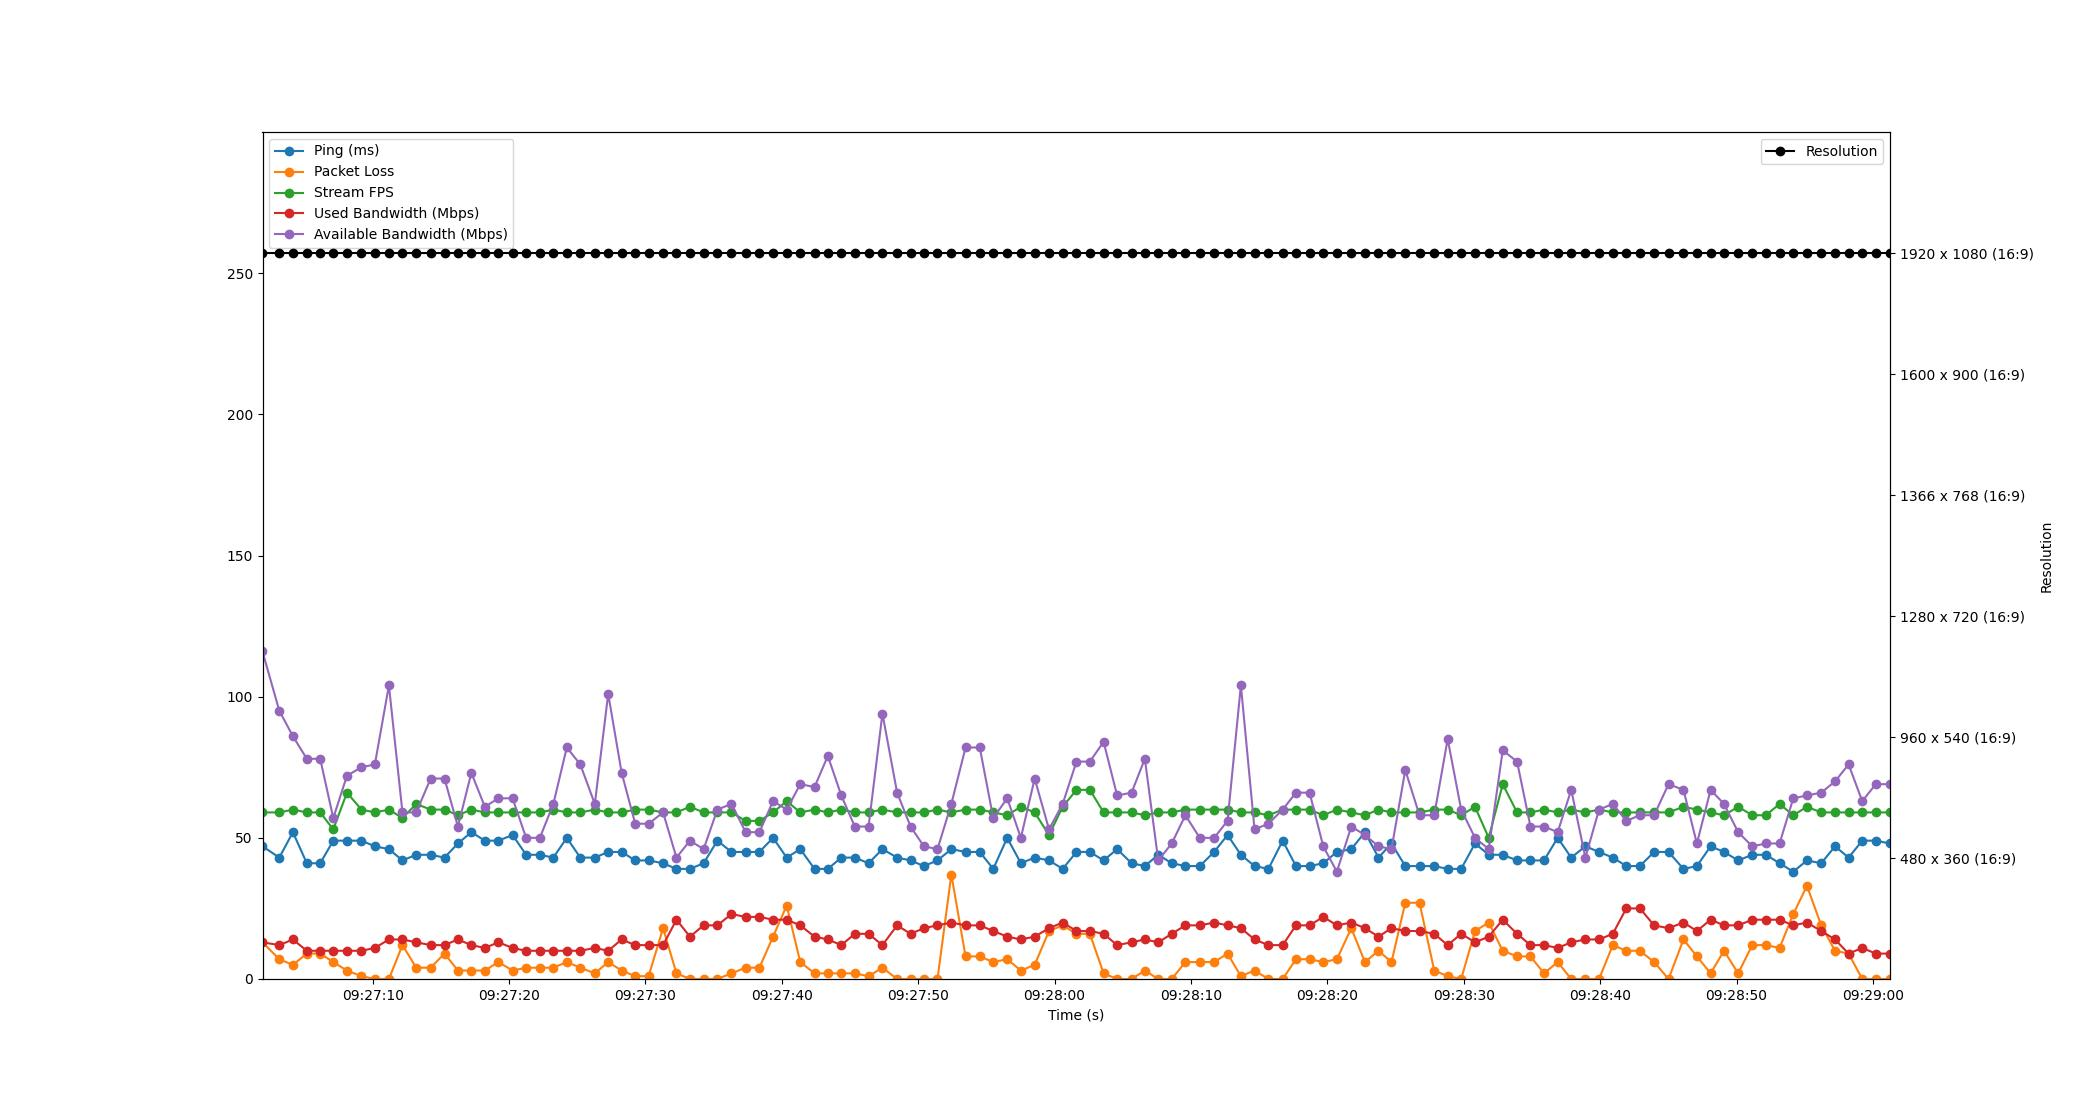

Source data for this figure (header and first rows):
Time, Timestamp, Ping, Packet Loss, Stream FPS, Used Bandwidth, Resolution, Available Bandwidth
1.9073486328125e-06, 2023-07-18 09:27:01.925946, 47, 13, 59, 13, 1920 x 1080 (16:9), 116
1.233, 2023-07-18 09:27:03.158733, 43, 7, 59, 12, 1920 x 1080 (16:9), 95
2.228, 2023-07-18 09:27:04.153759, 52, 5, 60, 14, 1920 x 1080 (16:9), 86
3.249, 2023-07-18 09:27:05.175170, 41, 9, 59, 10, 1920 x 1080 (16:9), 78
4.23, 2023-07-18 09:27:06.156233, 41, 9, 59, 10, 1920 x 1080 (16:9), 78
5.189, 2023-07-18 09:27:07.114700, 49, 6, 53, 10, 1920 x 1080 (16:9), 57
6.192, 2023-07-18 09:27:08.117590, 49, 3, 66, 10, 1920 x 1080 (16:9), 72
7.256, 2023-07-18 09:27:09.181702, 49, 1, 60, 10, 1920 x 1080 (16:9), 75
8.238, 2023-07-18 09:27:10.163925, 47, 0, 59, 11, 1920 x 1080 (16:9), 76
9.268, 2023-07-18 09:27:11.193686, 46, 0, 60, 14, 1920 x 1080 (16:9), 104
10.26, 2023-07-18 09:27:12.187425, 42, 12, 57, 14, 1920 x 1080 (16:9), 59
11.27, 2023-07-18 09:27:13.195829, 44, 4, 62, 13, 1920 x 1080 (16:9), 59
12.33, 2023-07-18 09:27:14.253434, 44, 4, 60, 12, 1920 x 1080 (16:9), 71
13.34, 2023-07-18 09:27:15.270109, 43, 9, 60, 12, 1920 x 1080 (16:9), 71
14.33, 2023-07-18 09:27:16.251762, 48, 3, 58, 14, 1920 x 1080 (16:9), 54
15.31, 2023-07-18 09:27:17.238434, 52, 3, 60, 12, 1920 x 1080 (16:9), 73
16.3, 2023-07-18 09:27:18.228197, 49, 3, 59, 11, 1920 x 1080 (16:9), 61
17.29, 2023-07-18 09:27:19.217551, 49, 6, 59, 13, 1920 x 1080 (16:9), 64
18.34, 2023-07-18 09:27:20.261831, 51, 3, 59, 11, 1920 x 1080 (16:9), 64
19.33, 2023-07-18 09:27:21.252278, 44, 4, 59, 10, 1920 x 1080 (16:9), 50
20.33, 2023-07-18 09:27:22.260191, 44, 4, 59, 10, 1920 x 1080 (16:9), 50
21.32, 2023-07-18 09:27:23.249478, 43, 4, 60, 10, 1920 x 1080 (16:9), 62
22.31, 2023-07-18 09:27:24.236168, 50, 6, 59, 10, 1920 x 1080 (16:9), 82
23.3, 2023-07-18 09:27:25.223866, 43, 4, 59, 10, 1920 x 1080 (16:9), 76
24.36, 2023-07-18 09:27:26.290392, 43, 2, 60, 11, 1920 x 1080 (16:9), 62
25.34, 2023-07-18 09:27:27.269795, 45, 6, 59, 10, 1920 x 1080 (16:9), 101
26.33, 2023-07-18 09:27:28.258543, 45, 3, 59, 14, 1920 x 1080 (16:9), 73
27.33, 2023-07-18 09:27:29.251232, 42, 1, 60, 12, 1920 x 1080 (16:9), 55
28.31, 2023-07-18 09:27:30.231340, 42, 1, 60, 12, 1920 x 1080 (16:9), 55
29.37, 2023-07-18 09:27:31.294794, 41, 18, 59, 12, 1920 x 1080 (16:9), 59
30.35, 2023-07-18 09:27:32.275249, 39, 2, 59, 21, 1920 x 1080 (16:9), 43
31.34, 2023-07-18 09:27:33.264067, 39, 0, 61, 15, 1920 x 1080 (16:9), 49
32.34, 2023-07-18 09:27:34.266968, 41, 0, 59, 19, 1920 x 1080 (16:9), 46
33.35, 2023-07-18 09:27:35.274225, 49, 0, 59, 19, 1920 x 1080 (16:9), 60
34.38, 2023-07-18 09:27:36.307161, 45, 2, 59, 23, 1920 x 1080 (16:9), 62
35.43, 2023-07-18 09:27:37.352178, 45, 4, 56, 22, 1920 x 1080 (16:9), 52
36.43, 2023-07-18 09:27:38.355841, 45, 4, 56, 22, 1920 x 1080 (16:9), 52
37.43, 2023-07-18 09:27:39.357169, 50, 15, 59, 21, 1920 x 1080 (16:9), 63
38.43, 2023-07-18 09:27:40.355613, 43, 26, 63, 21, 1920 x 1080 (16:9), 60
39.43, 2023-07-18 09:27:41.352045, 46, 6, 59, 19, 1920 x 1080 (16:9), 69
40.47, 2023-07-18 09:27:42.398179, 39, 2, 60, 15, 1920 x 1080 (16:9), 68
41.45, 2023-07-18 09:27:43.374221, 39, 2, 59, 14, 1920 x 1080 (16:9), 79
42.44, 2023-07-18 09:27:44.361283, 43, 2, 60, 12, 1920 x 1080 (16:9), 65
43.42, 2023-07-18 09:27:45.350663, 43, 2, 59, 16, 1920 x 1080 (16:9), 54
44.43, 2023-07-18 09:27:46.360171, 41, 1, 59, 16, 1920 x 1080 (16:9), 54
45.45, 2023-07-18 09:27:47.376207, 46, 4, 60, 12, 1920 x 1080 (16:9), 94
46.53, 2023-07-18 09:27:48.453222, 43, 0, 59, 19, 1920 x 1080 (16:9), 66
47.51, 2023-07-18 09:27:49.437053, 42, 0, 59, 16, 1920 x 1080 (16:9), 54
48.49, 2023-07-18 09:27:50.416269, 40, 0, 59, 18, 1920 x 1080 (16:9), 47
49.49, 2023-07-18 09:27:51.413387, 42, 0, 60, 19, 1920 x 1080 (16:9), 46
50.5, 2023-07-18 09:27:52.427862, 46, 37, 59, 20, 1920 x 1080 (16:9), 62
51.55, 2023-07-18 09:27:53.472090, 45, 8, 60, 19, 1920 x 1080 (16:9), 82
52.59, 2023-07-18 09:27:54.511367, 45, 8, 60, 19, 1920 x 1080 (16:9), 82
53.58, 2023-07-18 09:27:55.501706, 39, 6, 59, 17, 1920 x 1080 (16:9), 57
54.6, 2023-07-18 09:27:56.524250, 50, 7, 58, 15, 1920 x 1080 (16:9), 64
55.6, 2023-07-18 09:27:57.527140, 41, 3, 61, 14, 1920 x 1080 (16:9), 50
56.61, 2023-07-18 09:27:58.537385, 43, 5, 59, 15, 1920 x 1080 (16:9), 71
57.66, 2023-07-18 09:27:59.590226, 42, 17, 51, 18, 1920 x 1080 (16:9), 53
58.67, 2023-07-18 09:28:00.591236, 39, 19, 61, 20, 1920 x 1080 (16:9), 62
59.68, 2023-07-18 09:28:01.603342, 45, 16, 67, 17, 1920 x 1080 (16:9), 77
... 59 more rows
